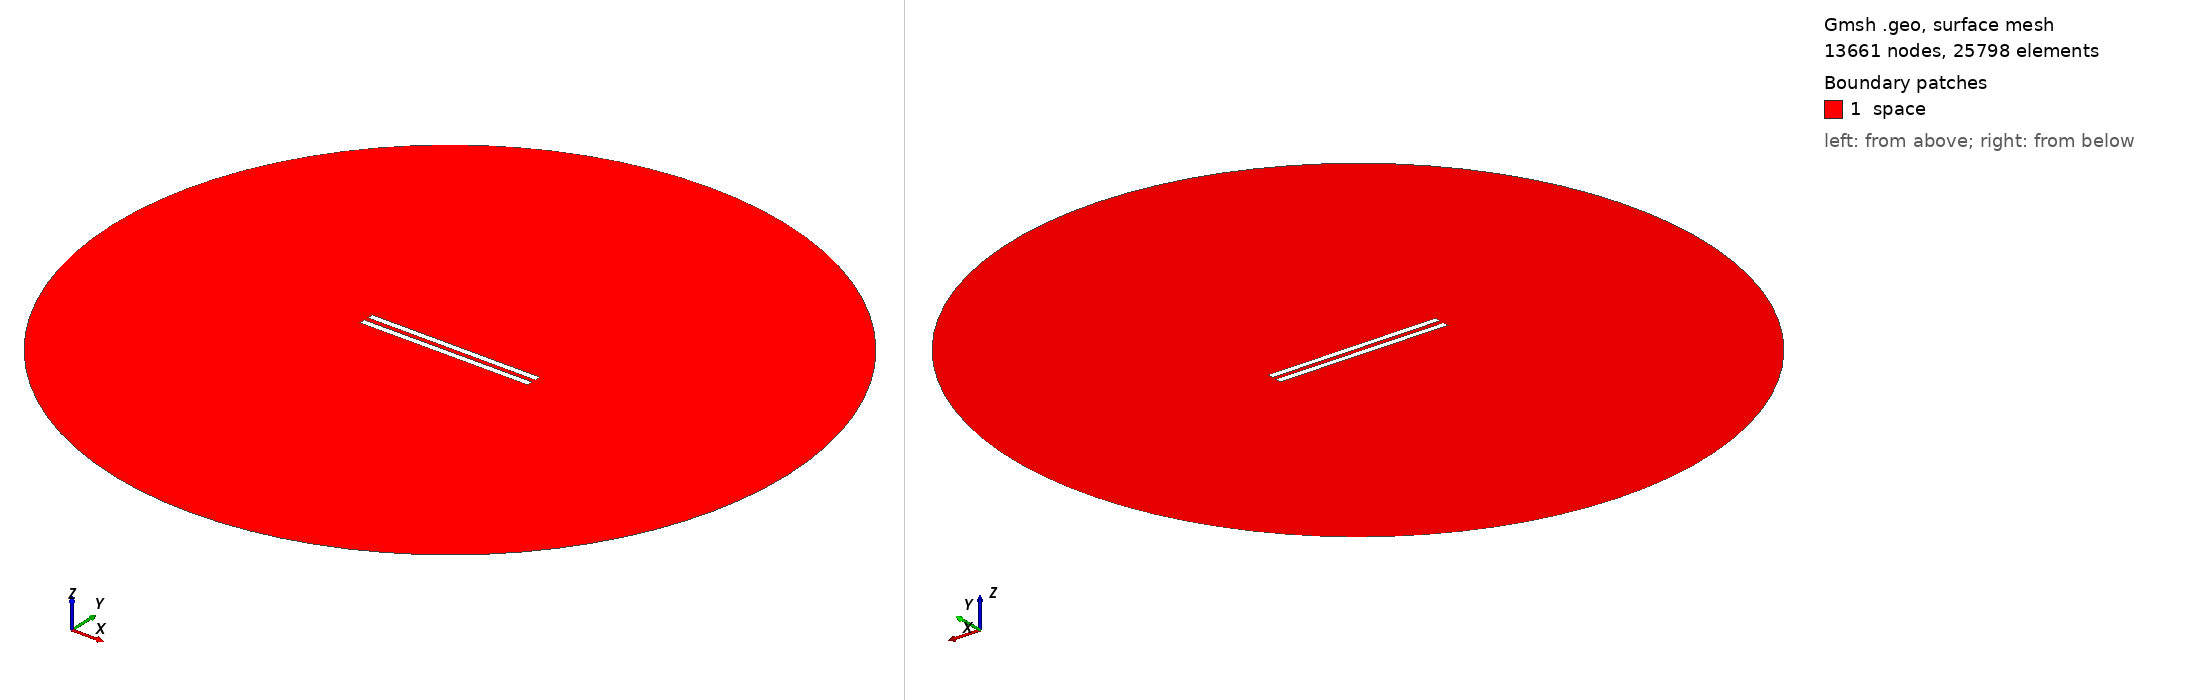

Gmsh geometry script, surface-meshed: 13661 nodes, 25798 surface elements. Boundary patches (legend numbers): 1 space. Left view from above one corner, right view from below the opposite corner. Legend entries are the model's physical surfaces. The drawing asked Gmsh for element sizes between 1% and 20% of the model's largest extent; the script's own settings can give other sizes.

=== 296.geo (drawn) ===
// Set the geometry kernel
SetFactory("OpenCASCADE");

//---------------------------------------
// Rectangles
//---------------------------------------

// Rectangle 1 (top)
Point(1) = {-49.78888888888889, 1.25, 0, 1.0};
Point(2) = {49.78888888888889, 1.25, 0, 1.0};
Point(3) = {49.78888888888889, 4.8277777777777775, 0, 1.0};
Point(4) = {-49.78888888888889, 4.8277777777777775, 0, 1.0};

Line(1) = {1, 2};
Line(2) = {2, 3};
Line(3) = {3, 4};
Line(4) = {4, 1};

Line Loop(1) = {1, 2, 3, 4};
Plane Surface(1) = {1};

Rotate { {0, 0, 1}, {0,  1.25,  0}, -0.002 } {
  Surface{1};
}

// Rectangle 2 (bottom)
Point(5) = {-49.78888888888889, -1.25, 0, 1.0};
Point(6) = {49.78888888888889, -1.25, 0, 1.0};
Point(7) = {49.78888888888889, -4.8277777777777775, 0, 1.0};
Point(8) = {-49.78888888888889, -4.8277777777777775, 0, 1.0};

Line(5) = {5, 6};
Line(6) = {6, 7};
Line(7) = {7, 8};
Line(8) = {8, 5};

Line Loop(2) = {5, 6, 7, 8};
Plane Surface(2) = {2}; 


//---------------------------------------
// Circle
//---------------------------------------

// Define points
Point(9) = {0, 0, 0};        // Center
Point(10) = {200, 0, 0};     // Start point
Point(11) = {0, 200, 0};     // 90 degrees
Point(12) = {-200, 0, 0};    // 180 degrees
Point(13) = {0, -200, 0};    // 270 degrees

// Define circle arcs (each needs start, center, end)
Circle(9) = {10, 9, 11};
Circle(10) = {11, 9, 12};
Circle(11) = {12, 9, 13};
Circle(12) = {13, 9, 10};

// Define curve loop and surface if needed
Curve Loop(3) = {9, 10, 11, 12};
Surface(3) = {3};

// Subtract Rectangles from Circle
BooleanDifference{ Surface{3}; Delete; }{ Surface{1}; Surface{2}; Delete; }

//---------------------------------------
// Transfinite Lines and Surface
//---------------------------------------
r = 7;
Transfinite Line {1, 3} = 50*r Using Progression 1;
Transfinite Line {2, 4} = 2*r Using Progression 1;
Transfinite Line {5, 7} = 50*r Using Progression 1;
Transfinite Line {6, 8} = 2*r Using Progression 1;
Transfinite Line {9, 10, 11, 12} = 20 Using Progression 1;

//---------------------------------------
// Define Physical Groups
//---------------------------------------                

//--- Physical Curves
// Physical groups for boundaries
Physical Line("force_segment", 10) = {1};
Physical Line("upper_plate", 11) = {2, 3, 4};
Physical Line("lower_plate", 12) = {5, 6, 7, 8};
Physical Line("boundary", 20) = {9, 10, 11, 12};

//--- Physical Surfaces
Physical Surface("space", 30) = {3};

//---------------------------------------
// 6. Generate the Mesh
//---------------------------------------
Mesh 2;  // 2D mesh generation
